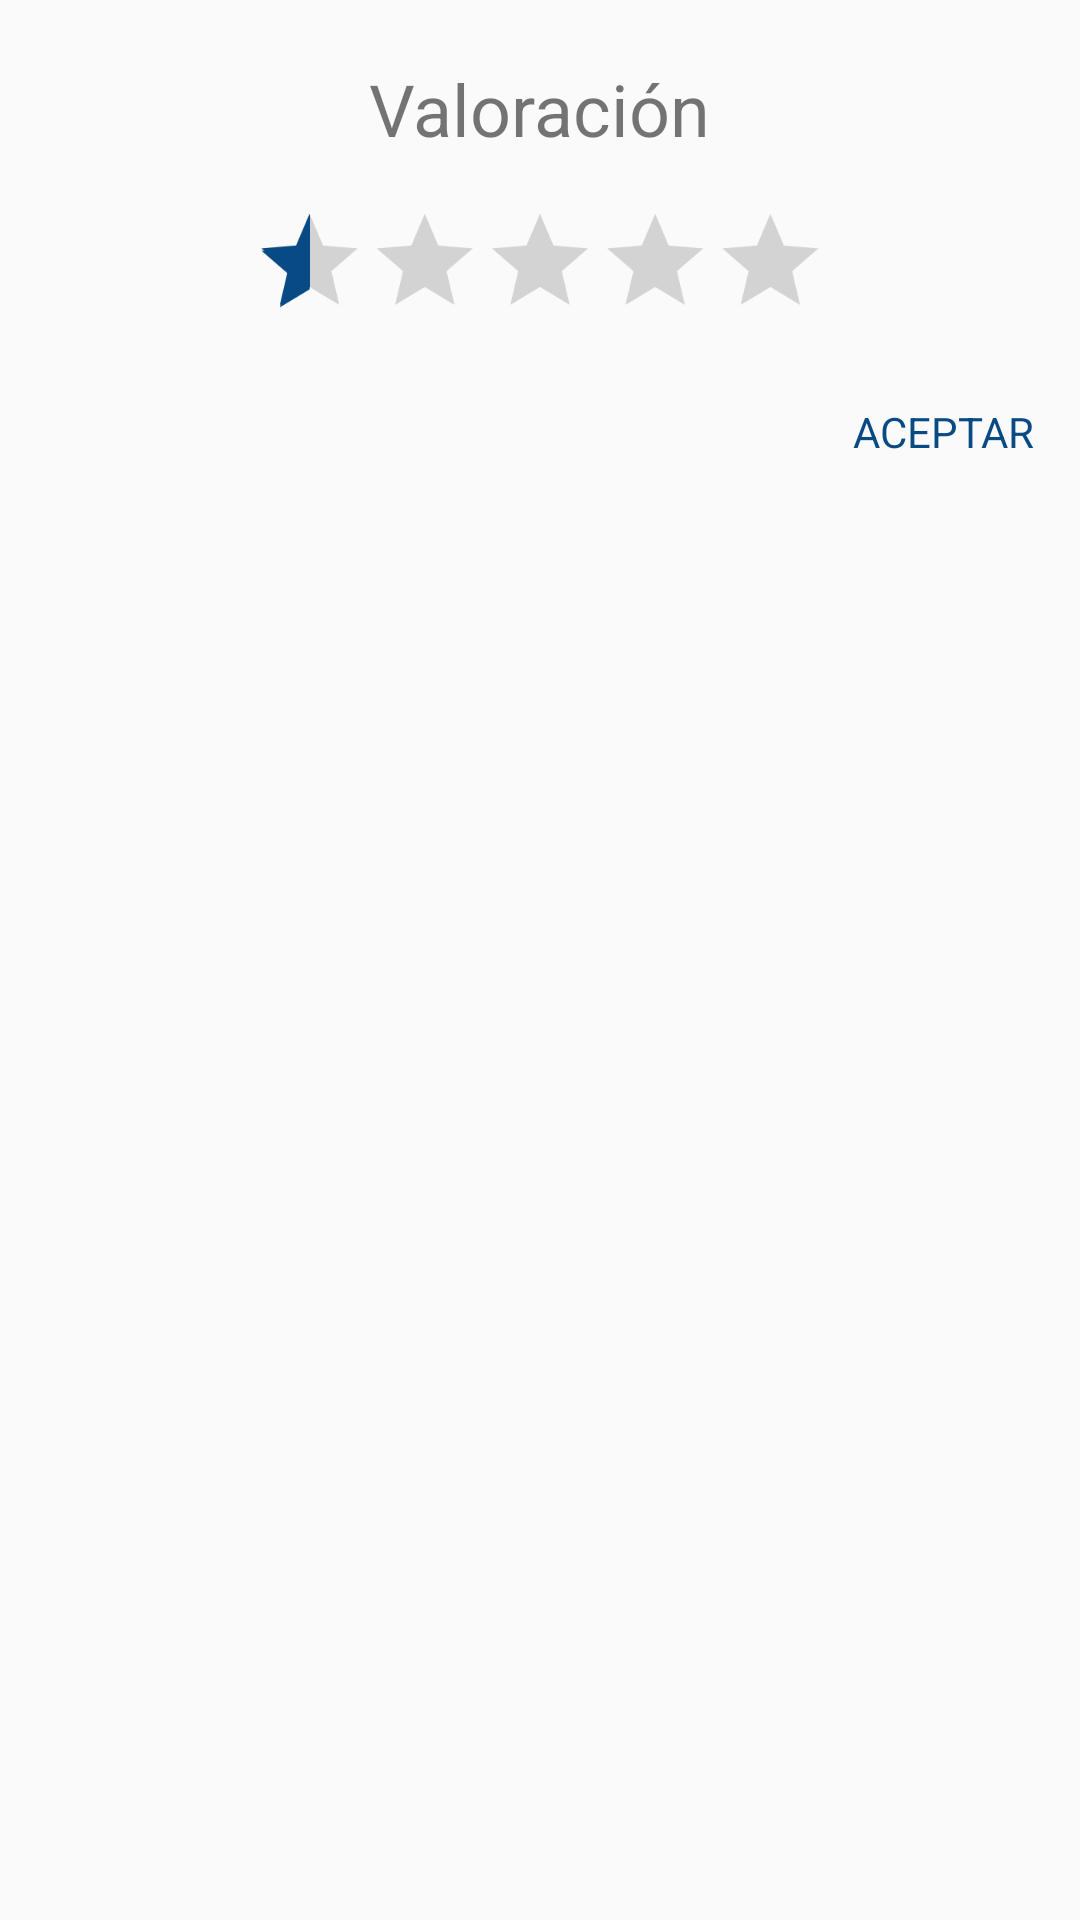

Reconstruct the res/layout file that produces this screen, plus the resources it refers to.
<!-- AndroidManifest.xml: application theme AppTheme -->
<!-- res/layout/rank_dialog.xml -->
<?xml version="1.0" encoding="utf-8"?>
<LinearLayout xmlns:android="http://schemas.android.com/apk/res/android"
    android:layout_width="wrap_content"
    android:layout_height="wrap_content"
    android:orientation="vertical"
    android:padding="10dp">

    <TextView
        android:id="@+id/rank_dialog_text1"
        android:layout_width="wrap_content"
        android:layout_height="wrap_content"
        android:layout_gravity="center"
        android:layout_marginTop="10dp"
        android:text="Valoración"
        android:textSize="24dp" />

    <RatingBar
        android:id="@+id/dialog_ratingbar"
        android:layout_width="wrap_content"
        android:layout_height="wrap_content"
        android:layout_gravity="center"
        android:layout_marginTop="10dp"
        android:layout_marginBottom="10dp"
        android:clickable="true"
        android:isIndicator="false"
        android:numStars="5"
        android:scaleY="0.8"
        android:scaleX="0.8"
        android:rating="0.5"
        android:stepSize="0.5" />

    <TextView
        android:id="@+id/textViewDialogOk"
        android:layout_width="wrap_content"
        android:layout_height="wrap_content"
        android:text="ACEPTAR"
        android:textColor="#084a83"
        android:layout_gravity="end"
        android:padding="5dp"/>

    
        
        
        
        
        
        
        
        
        
        

</LinearLayout>
<!-- resources referenced by this layout -->
<resources>
  <style name="AppTheme" parent="Theme.AppCompat.Light.DarkActionBar">
          
          <item name="colorPrimary">#c6e5f3</item>
          <item name="colorPrimaryDark">#084a83</item>
          <item name="colorAccent">#084a83</item>
      </style>
</resources>
